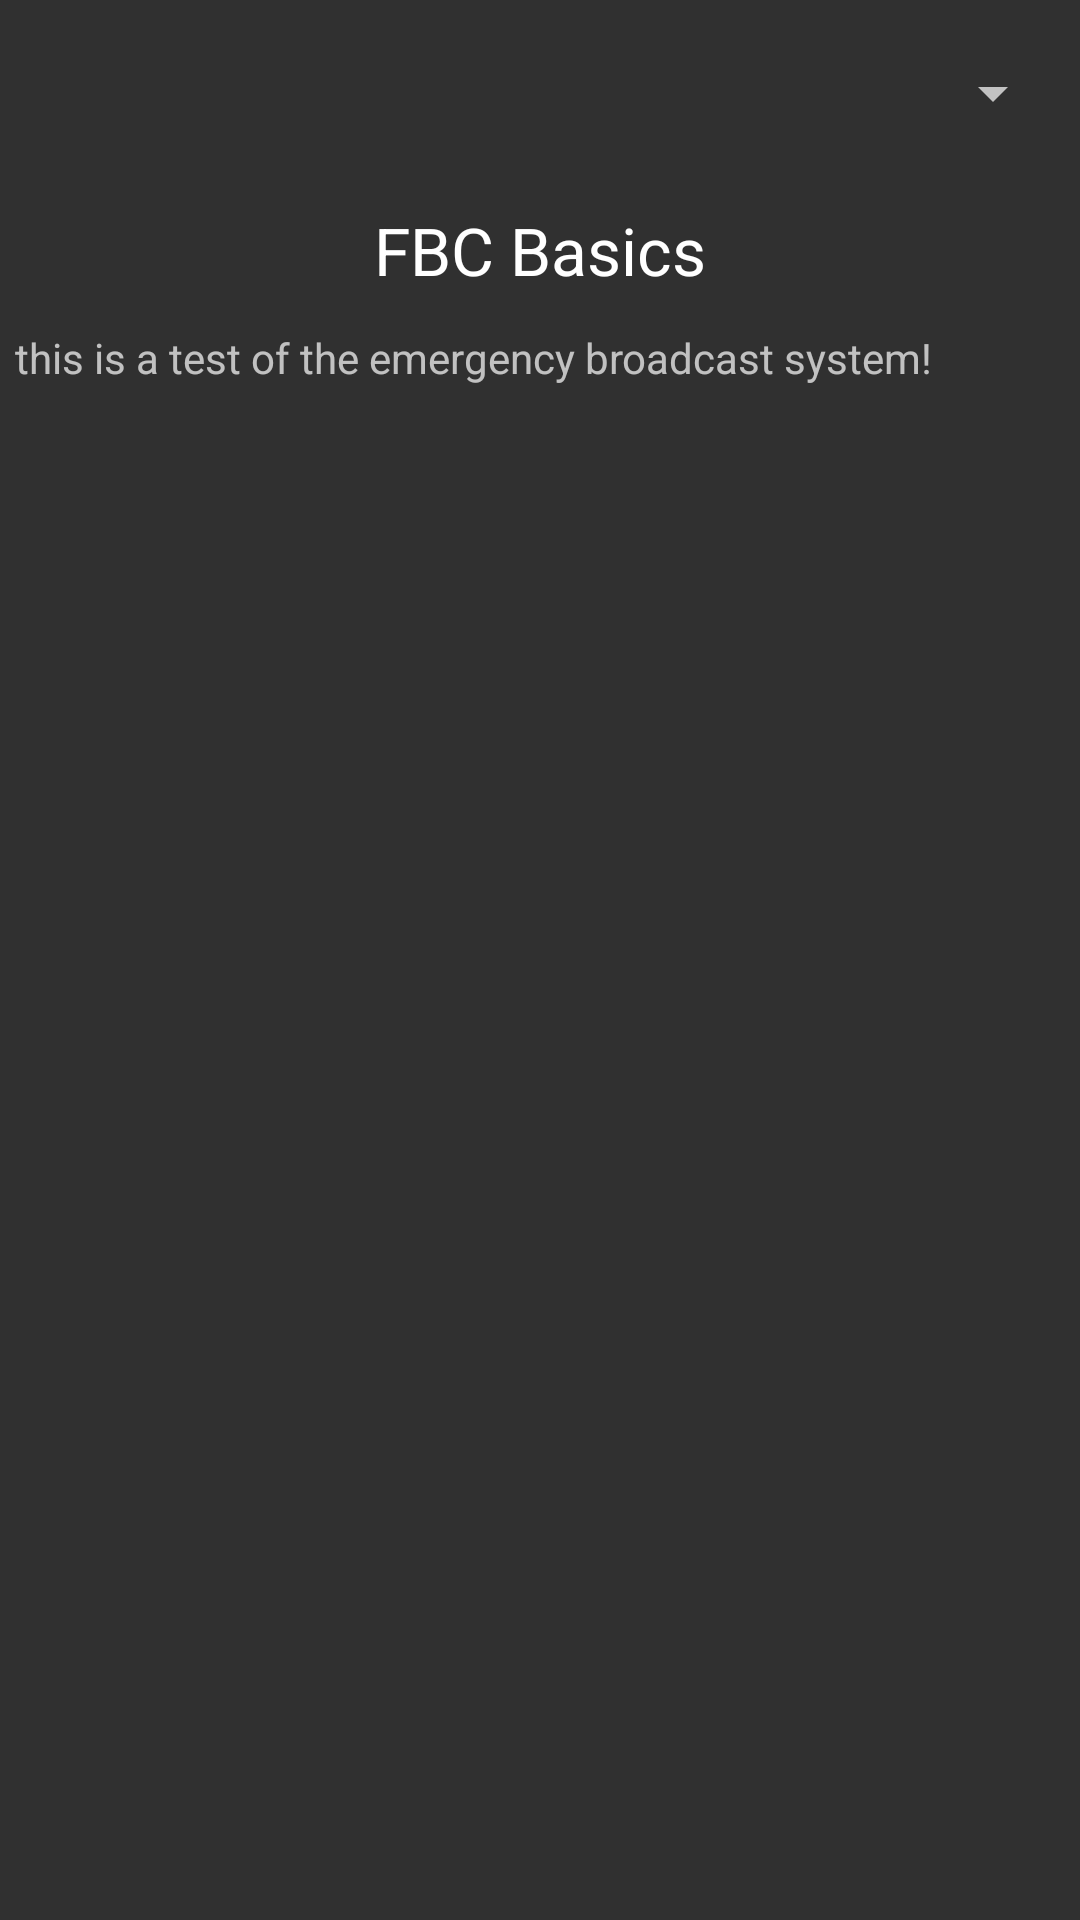

Reconstruct the res/layout file that produces this screen, plus the resources it refers to.
<!-- AndroidManifest.xml: application theme AppTheme -->
<!-- res/layout/activity_tutorial.xml -->
<?xml version="1.0" encoding="utf-8"?>
<LinearLayout xmlns:android="http://schemas.android.com/apk/res/android"
    xmlns:tools="http://schemas.android.com/tools"
    android:layout_width="match_parent"
    android:layout_height="match_parent"
    android:paddingBottom="@dimen/activity_vertical_margin"
    android:paddingLeft="@dimen/activity_horizontal_margin"
    android:paddingRight="@dimen/activity_horizontal_margin"
    android:paddingTop="@dimen/activity_vertical_margin"
    tools:context="antdroid.cfbcoach.TutorialActivity"
    android:orientation="vertical">

    <Spinner
        android:layout_width="fill_parent"
        android:layout_height="0dip"
        android:layout_weight="1"
        android:id="@+id/tutorialSpinner">
    </Spinner>

    <TextView
        android:layout_width="fill_parent"
        android:layout_height="0dip"
        android:layout_weight="1"
        android:text="FBC Basics"
        android:textAppearance="?android:attr/textAppearanceLarge"
        android:gravity="center"
        android:id="@+id/tutorialTitle"/>

    <ScrollView
        android:layout_width="fill_parent"
        android:layout_height="0dip"
        android:layout_weight="10">
        <TextView
            android:layout_width="match_parent"
            android:layout_height="match_parent"
            android:text="this is a test of the emergency broadcast system!"
            android:id="@+id/tutorialContent"/>
    </ScrollView>

</LinearLayout>
<!-- resources referenced by this layout -->
<resources>
  <dimen name="activity_horizontal_margin">5dp</dimen>
  <dimen name="activity_vertical_margin">5dp</dimen>
  <style name="AppTheme" parent="Theme.AppCompat.NoActionBar">
          
      </style>
</resources>
